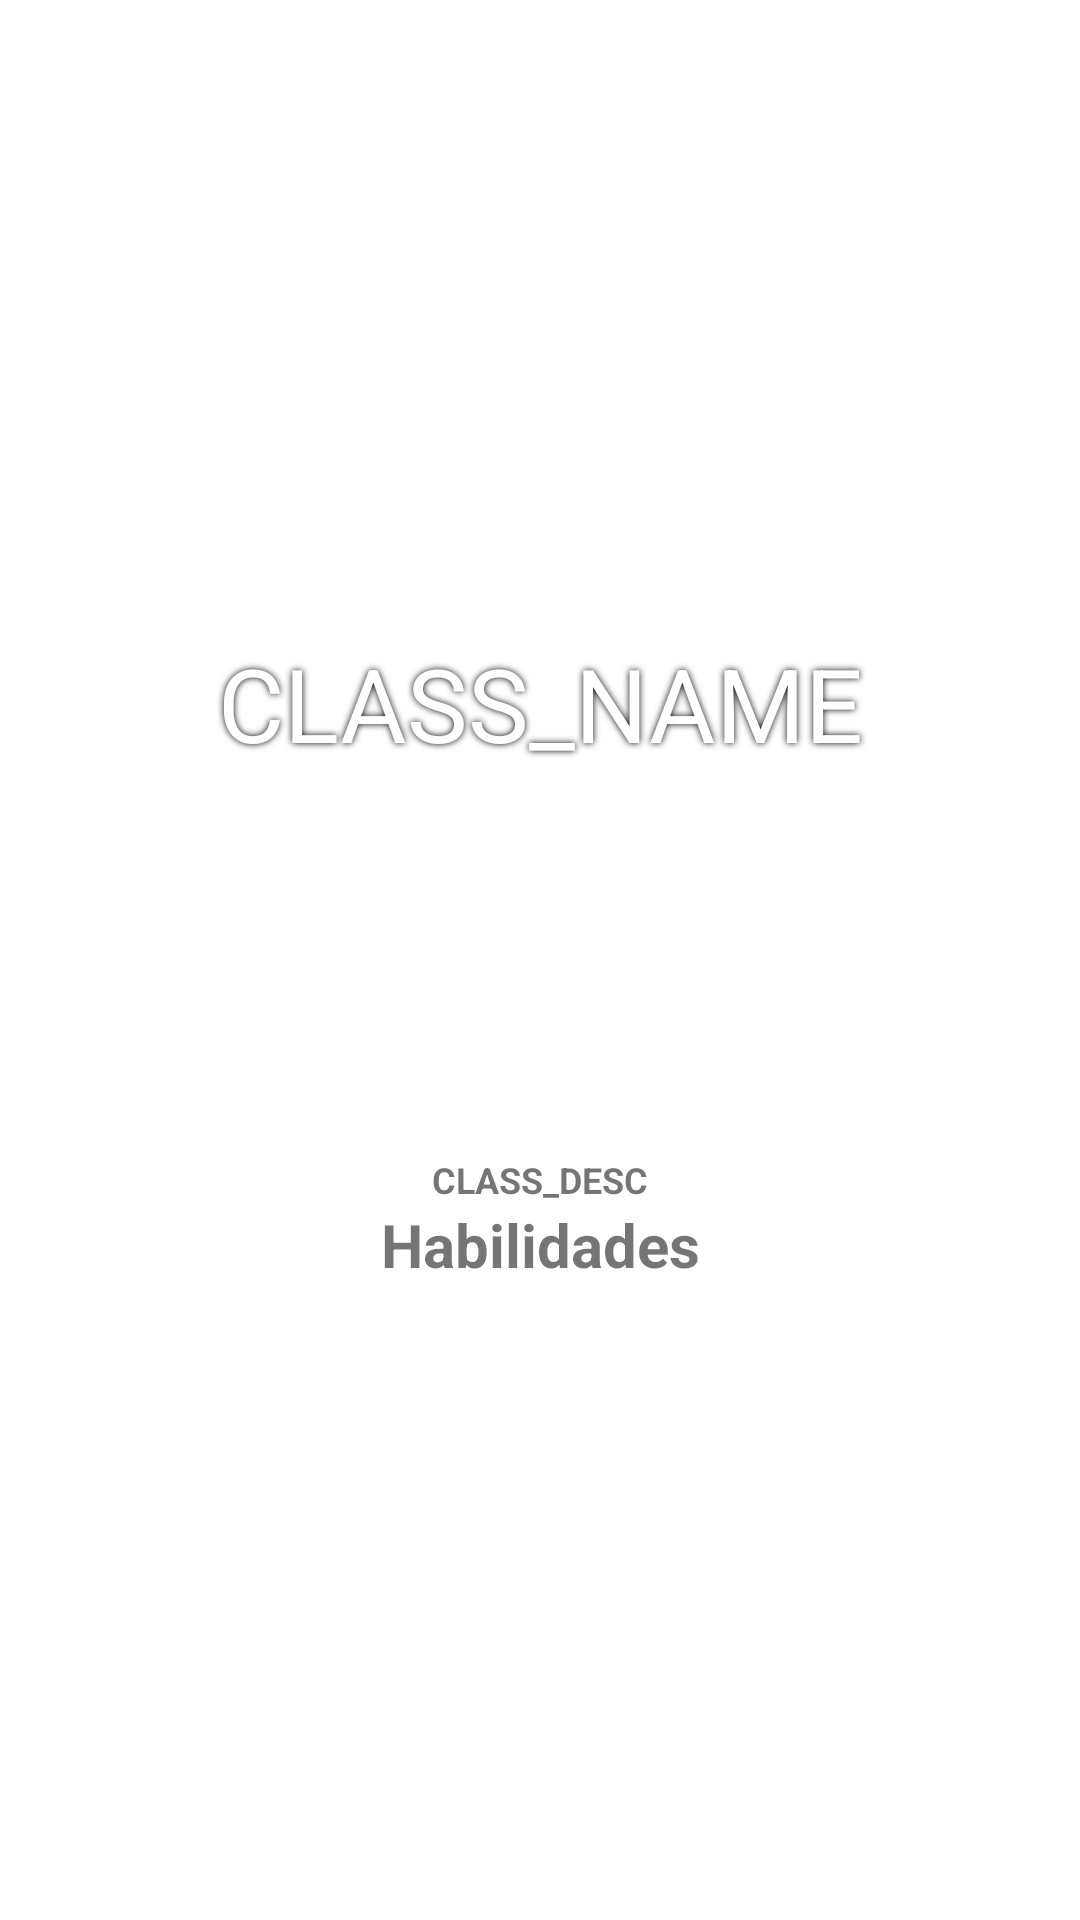

Android layout source for this screen:
<!-- AndroidManifest.xml: application theme Theme.CharacterMakerRPG -->
<!-- res/layout/class_fluff_fragment.xml -->
<?xml version="1.0" encoding="utf-8"?>
<FrameLayout xmlns:android="http://schemas.android.com/apk/res/android"
    xmlns:app="http://schemas.android.com/apk/res-auto"
    xmlns:tools="http://schemas.android.com/tools"
    android:layout_width="match_parent"
    android:layout_height="match_parent"
    tools:context=".class_fluff">

    <androidx.constraintlayout.widget.ConstraintLayout
        android:layout_width="match_parent"
        android:layout_height="match_parent">

        <LinearLayout
            android:layout_width="wrap_content"
            android:layout_height="wrap_content"
            android:orientation="vertical"
            app:layout_constraintBottom_toBottomOf="parent"
            app:layout_constraintEnd_toEndOf="parent"
            app:layout_constraintStart_toStartOf="parent"
            app:layout_constraintTop_toTopOf="parent">

            <TextView
                android:id="@+id/txt_class_name"
                android:layout_width="match_parent"
                android:layout_height="wrap_content"
                android:shadowColor="@color/black"
                android:shadowRadius="6"
                android:text="CLASS_NAME"
                android:textAlignment="center"
                android:textColor="#FFFFFF"
                android:textSize="34sp" />

            <ImageView
                android:id="@+id/img_class_logo"
                android:layout_width="match_parent"
                android:layout_height="128dp"
                android:src="@drawable/ic_launcher_foreground" />

            <TextView
                android:id="@+id/txt_class_desc"
                android:layout_width="269dp"
                android:layout_height="wrap_content"
                android:fontFamily="sans-serif"
                android:text="CLASS_DESC"
                android:textAlignment="center"
                android:textSize="12sp"
                android:textStyle="bold" />

            <TextView
                android:id="@+id/textView"
                android:layout_width="match_parent"
                android:layout_height="wrap_content"
                android:text="Habilidades"
                android:textAlignment="center"
                android:textSize="20sp"
                android:textStyle="bold" />

        </LinearLayout>
    </androidx.constraintlayout.widget.ConstraintLayout>

</FrameLayout>
<!-- resources referenced by this layout -->
<resources>
  <color name="black">#FF000000</color>
  <!-- drawable ic_launcher_foreground: png bitmap (mipmap-hdpi, 7324 bytes) -->
  <style name="Theme.CharacterMakerRPG" parent="Theme.MaterialComponents.DayNight.DarkActionBar">
          
          <item name="colorPrimary">@color/red_500</item>
          <item name="colorPrimaryVariant">@color/red_700</item>
          <item name="colorOnPrimary">@color/white</item>
          
          <item name="colorSecondary">@color/orange_200</item>
          <item name="colorSecondaryVariant">@color/orange_700</item>
          <item name="colorOnSecondary">@color/black</item>
          
          <item name="android:statusBarColor" tools:targetApi="l">?attr/colorPrimaryVariant</item>
          
      </style>
  <color name="red_500">#f9683a</color>
  <color name="red_700">#870000</color>
  <color name="white">#FFFFFFFF</color>
  <color name="orange_200">#ff9100</color>
  <color name="orange_700">#c56200</color>
</resources>
